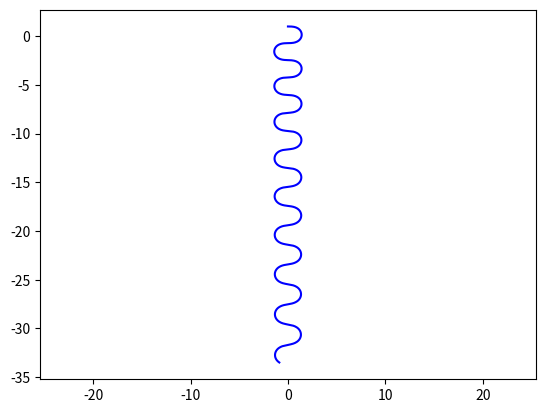

Reproduce this figure in Python.
# -*- coding: utf-8 -*-
"""
Created on Sat Mar 25 21:16:45 2017

@author: Drew Coffin
"""

'''Note the electric field is q*E/m, which is units of acceleration.
The magnetic field is q*B/m, which is units of (gyro)frequency.
'''

import numpy as np
import matplotlib.pyplot as plt

def vplus(vold,Bold,delT):
    Bmag = np.dot(Bold,Bold)**(0.5)
    alpha = (1 - Bmag*delT**2/4)*vold
    beta = delT*np.cross(vold,Bold)
    gamma = 0.5*delT**2*np.dot(vold,Bold)*Bold
    denom = 1 + Bmag*delT**2/4
    return np.array((alpha+beta+gamma)/denom)
    
def vnew(vplus, delT, Eold):
    return np.array(vplus + delT*Eold)

B0 = np.array([0,0,1])
E0 = 0
v0 = np.array([1,0,0])
Tgyro = 2*np.pi/B0[2]
Tfin = 10*Tgyro
delT = Tgyro*0.01
ntsteps = int(Tfin/delT)

pos0 = np.array([0,1,0])

i = 0
pos = [float(pos0[j]) for j in range(len(pos0))] #Make sure initial position is in floats
xarr = [pos[0]]
yarr = [pos[1]]
Bnew = np.zeros(3)
vel = v0
while i < ntsteps:
    Bnew[2] = B0[2]*pos[0]
    vp = vplus(vel,Bnew,delT)
    vn = vnew(vp,delT,E0)
    pos += delT*vn
    vel = vn #Update the velocity
    xarr.append(pos[0])
    yarr.append(pos[1])
    #if i/1000 - int(i/1000) == 0:
     #   print(i) #tracker
    i += 1

plt.plot(xarr, yarr, 'b')
plt.axis('equal')
plt.show()